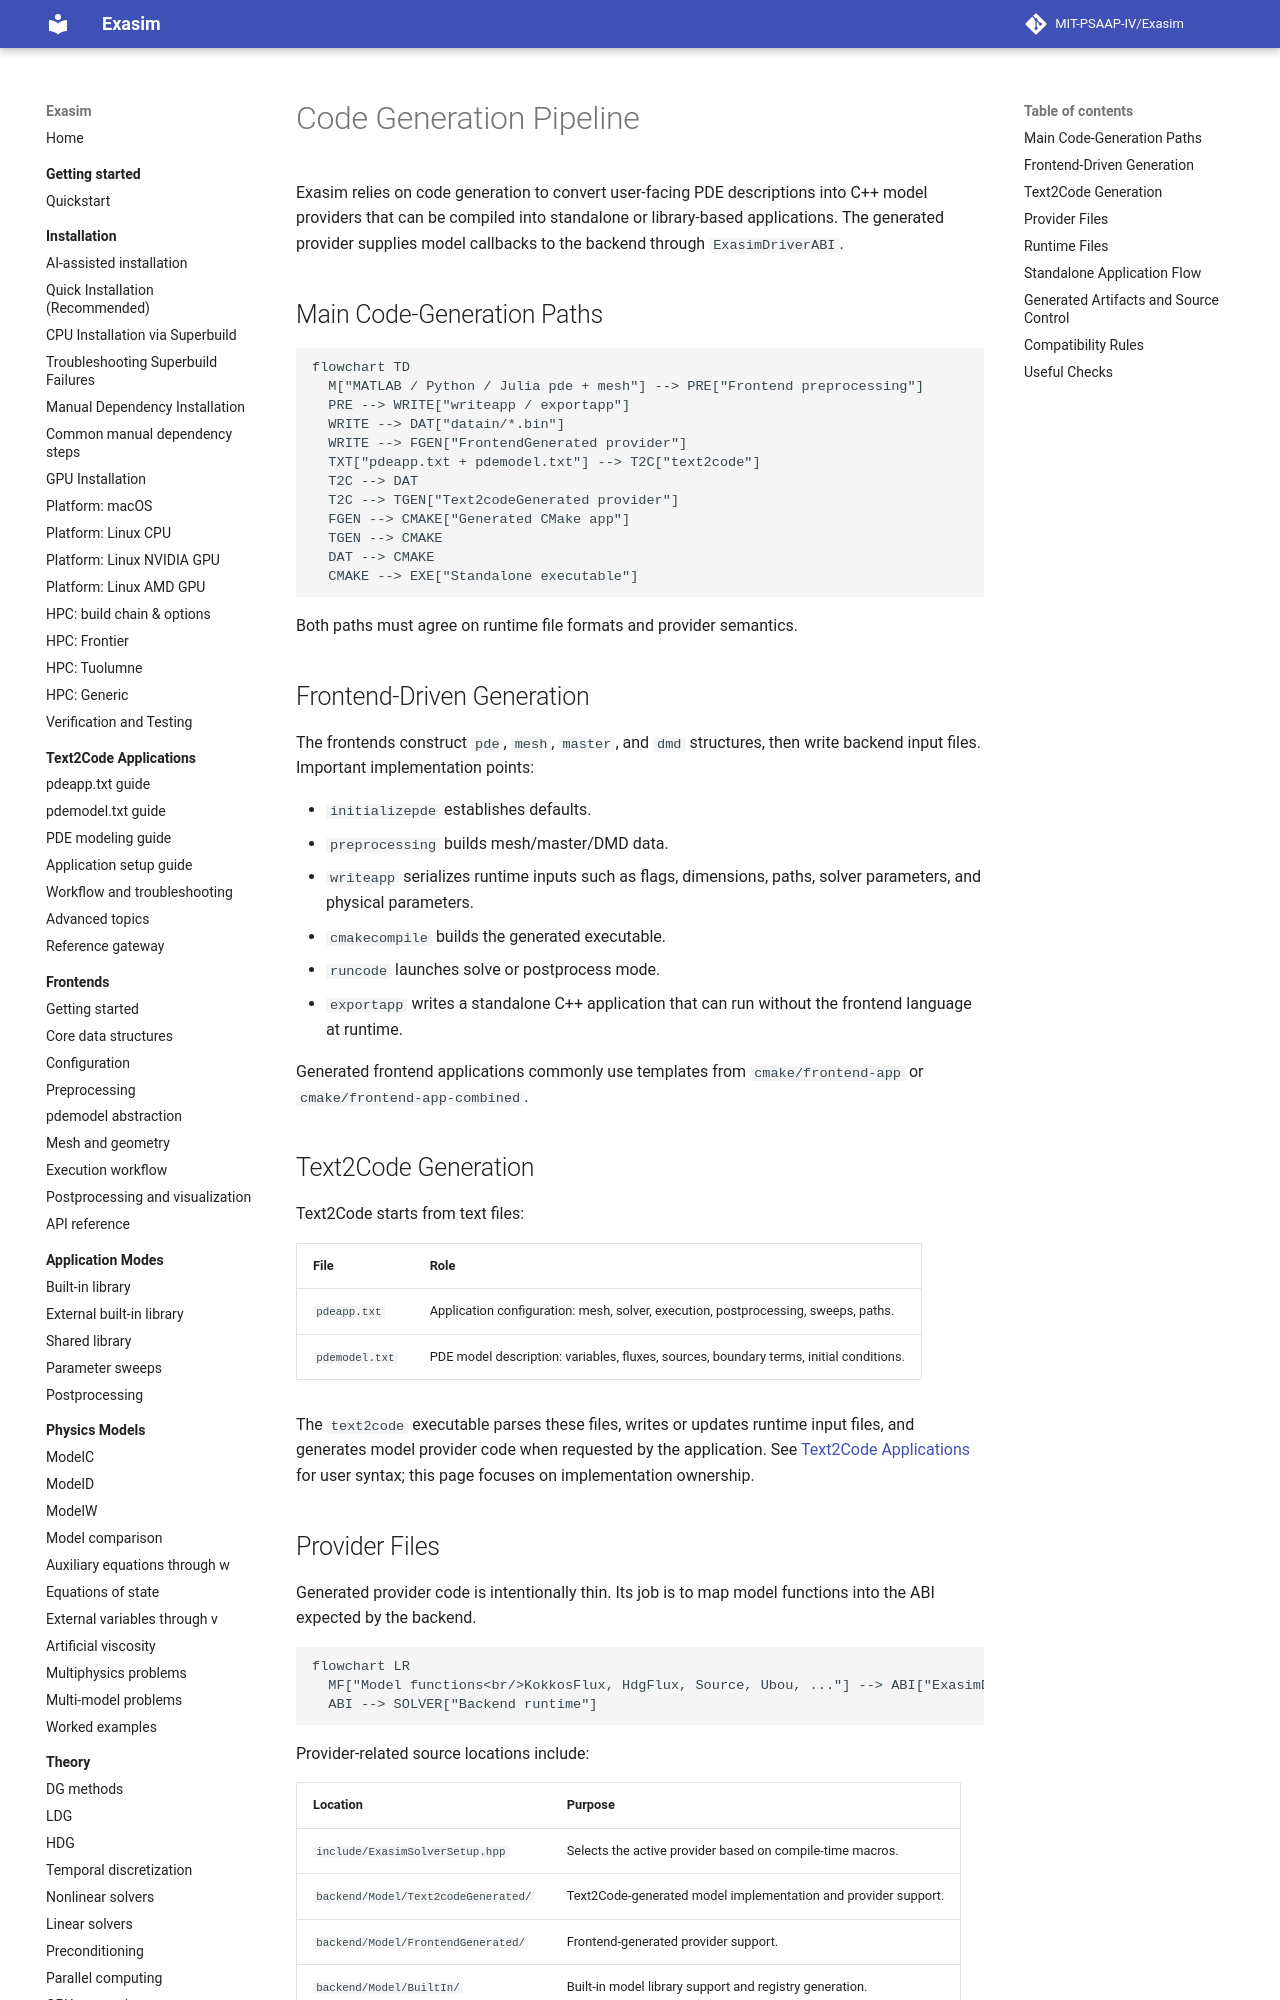

repository: MIT-PSAAP-IV/Exasim · page: internals/code-generation/index.html · generator: mkdocs

# Code Generation Pipeline

Exasim relies on code generation to convert user-facing PDE descriptions into
C++ model providers that can be compiled into standalone or library-based
applications. The generated provider supplies model callbacks to the backend
through `ExasimDriverABI`.

## Main Code-Generation Paths

```mermaid
flowchart TD
  M["MATLAB / Python / Julia pde + mesh"] --> PRE["Frontend preprocessing"]
  PRE --> WRITE["writeapp / exportapp"]
  WRITE --> DAT["datain/*.bin"]
  WRITE --> FGEN["FrontendGenerated provider"]
  TXT["pdeapp.txt + pdemodel.txt"] --> T2C["text2code"]
  T2C --> DAT
  T2C --> TGEN["Text2codeGenerated provider"]
  FGEN --> CMAKE["Generated CMake app"]
  TGEN --> CMAKE
  DAT --> CMAKE
  CMAKE --> EXE["Standalone executable"]
```

Both paths must agree on runtime file formats and provider semantics.

## Frontend-Driven Generation

The frontends construct `pde`, `mesh`, `master`, and `dmd` structures, then
write backend input files. Important implementation points:

- `initializepde` establishes defaults.
- `preprocessing` builds mesh/master/DMD data.
- `writeapp` serializes runtime inputs such as flags, dimensions, paths,
  solver parameters, and physical parameters.
- `cmakecompile` builds the generated executable.
- `runcode` launches solve or postprocess mode.
- `exportapp` writes a standalone C++ application that can run without the
  frontend language at runtime.

Generated frontend applications commonly use templates from
`cmake/frontend-app` or `cmake/frontend-app-combined`.

## Text2Code Generation

Text2Code starts from text files:

| File | Role |
| --- | --- |
| `pdeapp.txt` | Application configuration: mesh, solver, execution, postprocessing, sweeps, paths. |
| `pdemodel.txt` | PDE model description: variables, fluxes, sources, boundary terms, initial conditions. |

The `text2code` executable parses these files, writes or updates runtime
input files, and generates model provider code when requested by the
application. See [Text2Code Applications](../text2code-applications/index.md)
for user syntax; this page focuses on implementation ownership.
